Image classification data set "Image_data" (Chuukwudi/Gym_ER on GitHub). Class labels (9): ab trainer, Hitmill X, recumbent exercise bike, rowing machine, step climber, thread mill, upright bike, Versa Climber, weight tree.

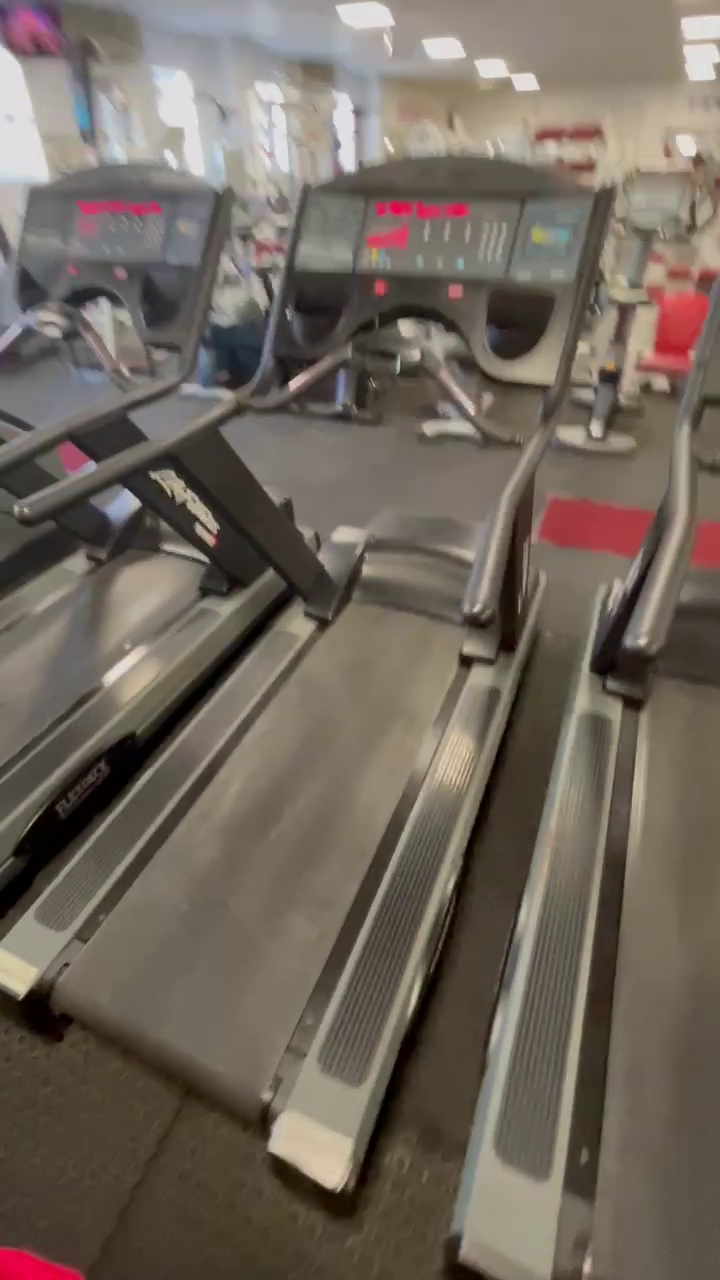
Label: thread mill

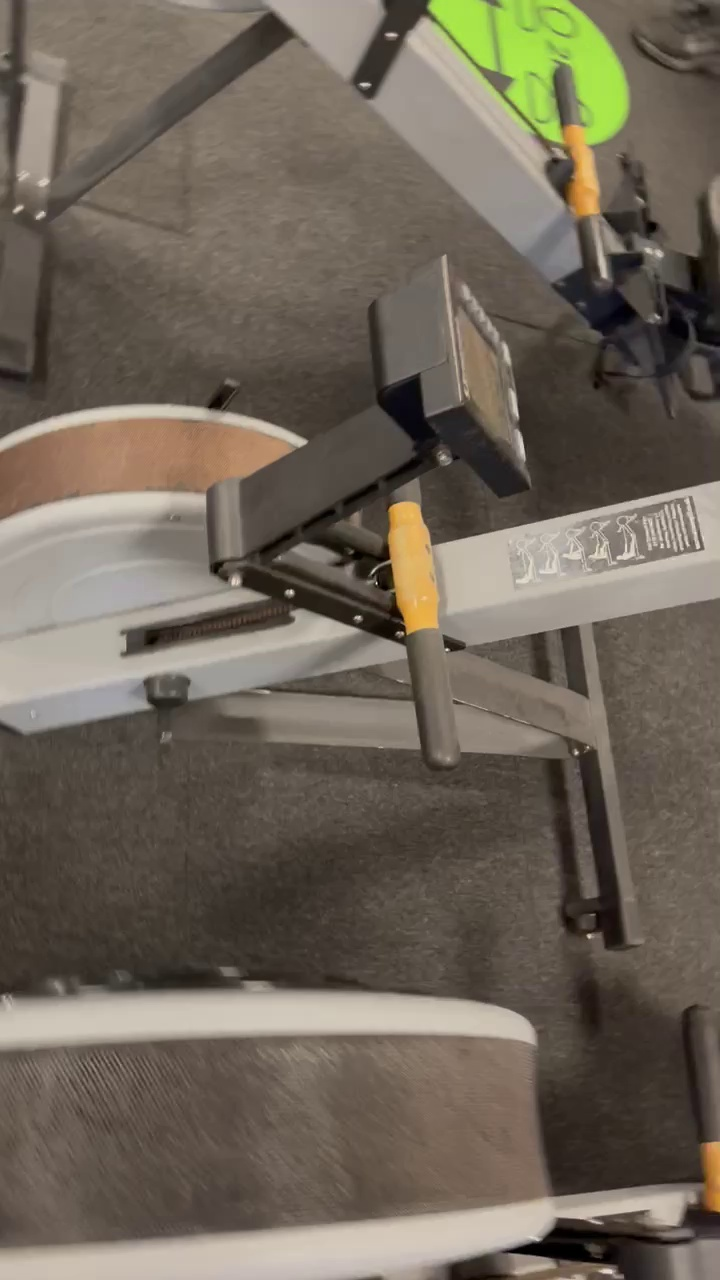
Label: rowing machine

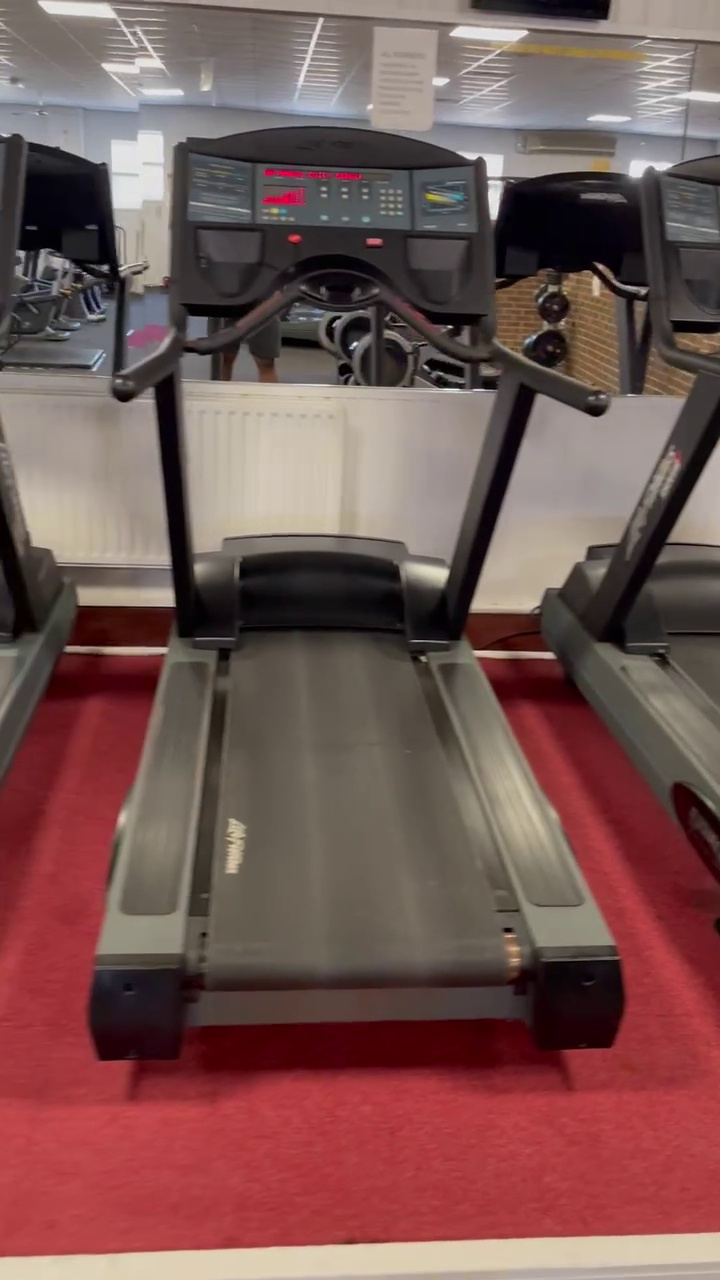
Label: thread mill

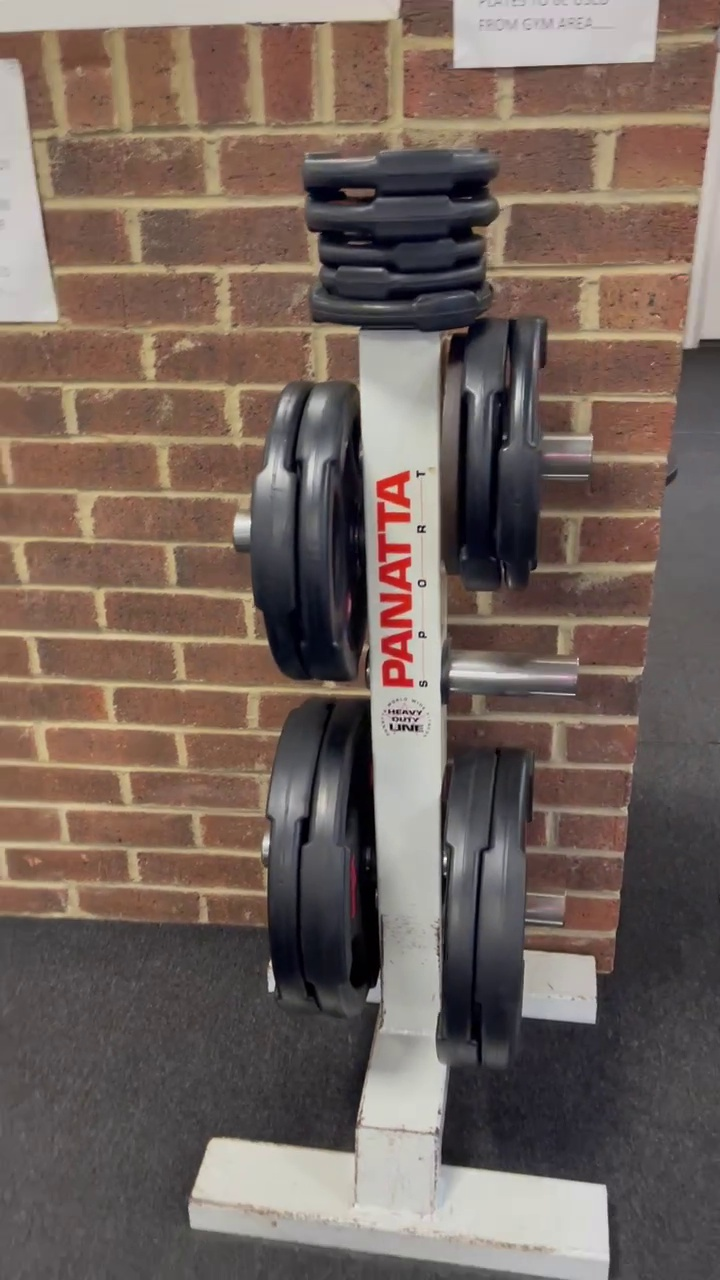
Label: weight tree

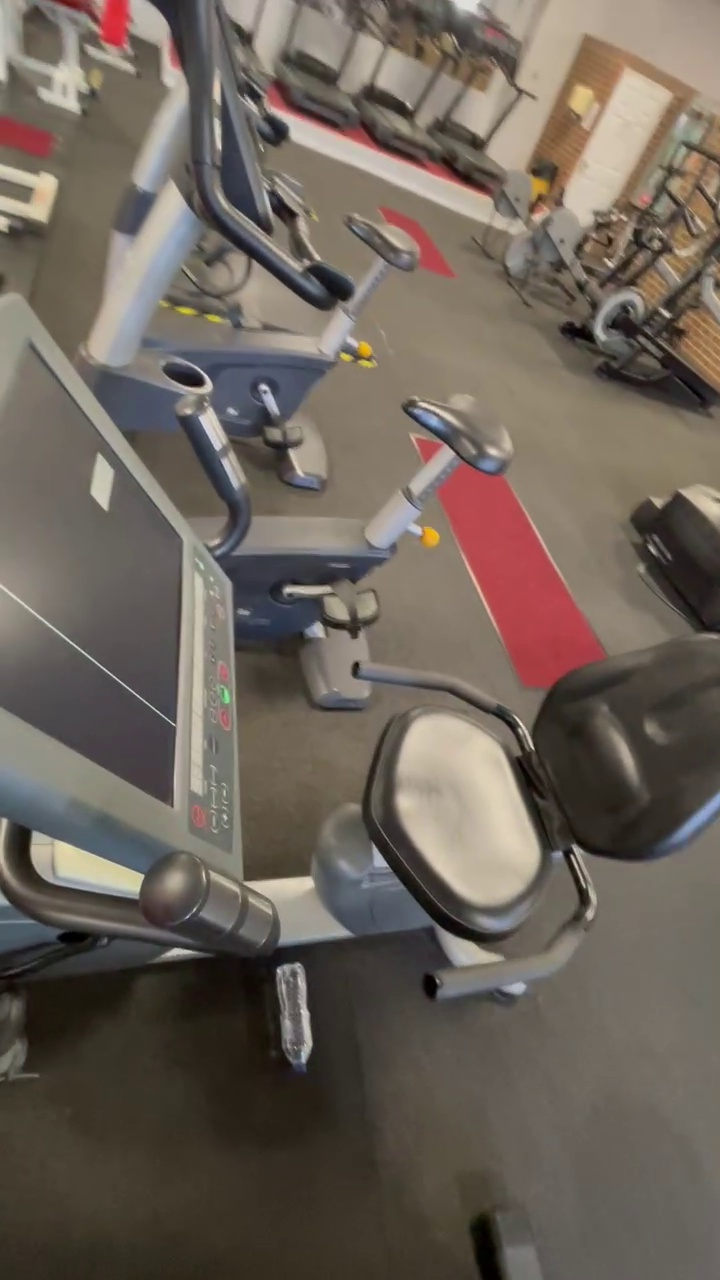
Label: recumbent exercise bike

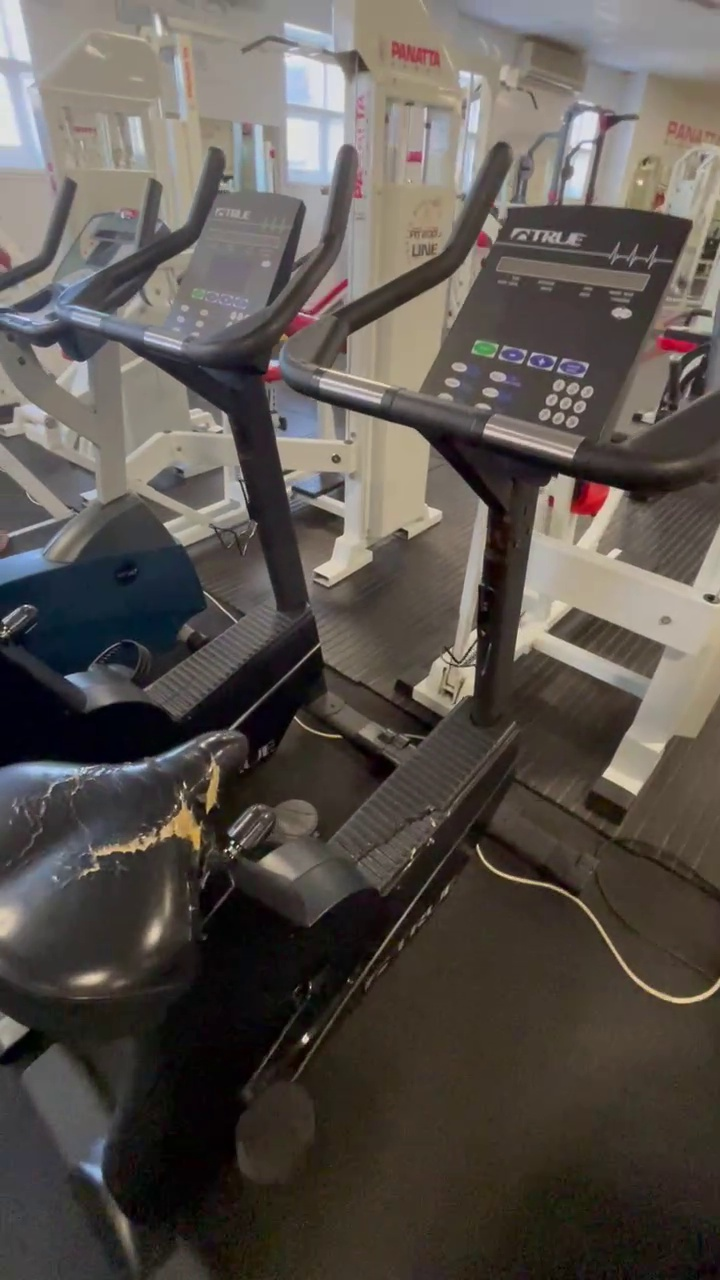
Label: upright bike
